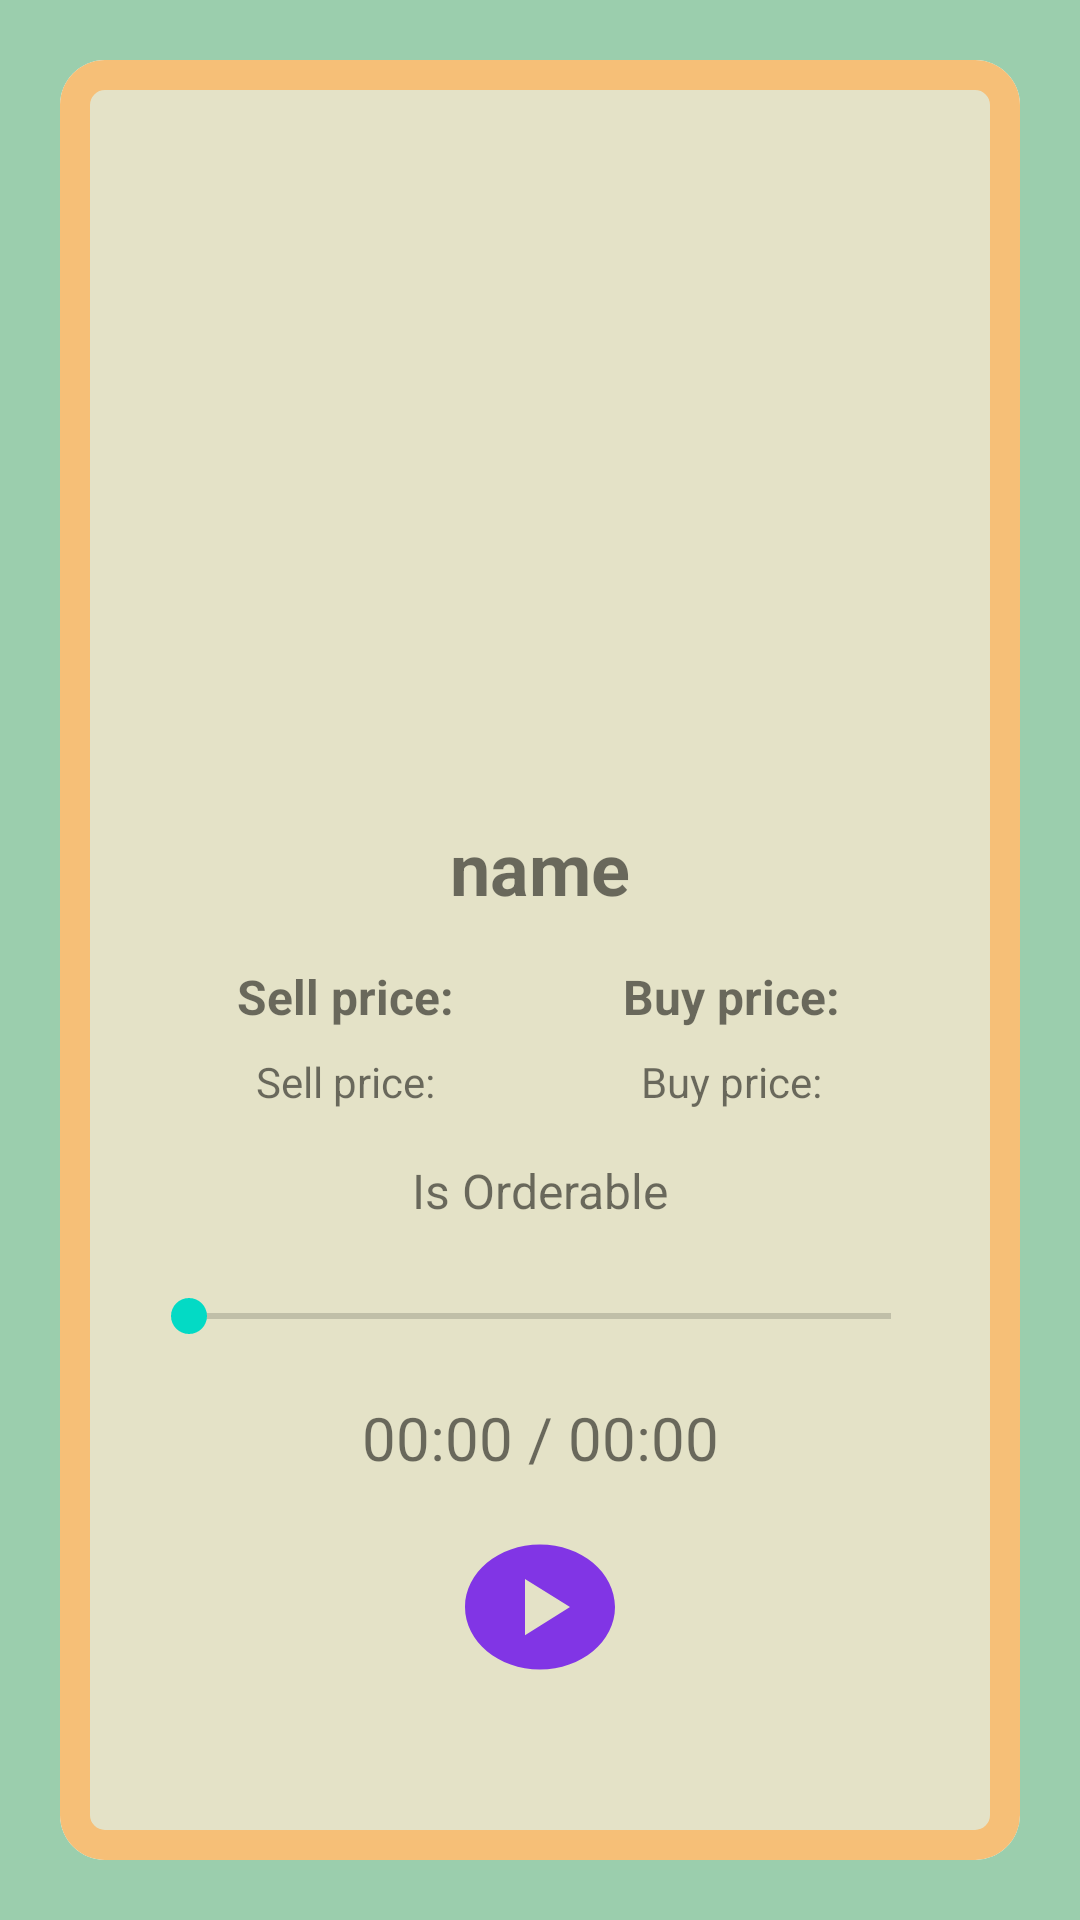

Android layout source for this screen:
<!-- AndroidManifest.xml: application theme Theme.ACNHwiki -->
<!-- res/layout/activity_song.xml -->
<?xml version="1.0" encoding="utf-8"?>
<ScrollView xmlns:android="http://schemas.android.com/apk/res/android"
    xmlns:app="http://schemas.android.com/apk/res-auto"
    xmlns:tools="http://schemas.android.com/tools"
    android:layout_width="match_parent"
    android:layout_height="match_parent"
    android:fillViewport="true"
    tools:context=".song.SongActivity">

    <androidx.constraintlayout.widget.ConstraintLayout
        android:layout_width="match_parent"
        android:layout_height="wrap_content"
        android:background="@color/lightGreen"
        android:padding="20dp">

        <com.google.android.material.card.MaterialCardView
            android:id="@+id/song_detail_card"
            android:layout_width="match_parent"
            android:layout_height="match_parent"
            app:cardCornerRadius="15dp"
            app:cardElevation="0dp"
            app:layout_constraintEnd_toEndOf="parent"
            app:layout_constraintStart_toStartOf="parent"
            app:layout_constraintTop_toTopOf="parent"
            app:strokeColor="@color/burlywood"
            app:strokeWidth="10dp">

            <androidx.constraintlayout.widget.ConstraintLayout
                android:layout_width="match_parent"
                android:layout_height="match_parent"
                android:background="@color/lightSand"
                android:padding="5dp">

                <ImageView
                    android:id="@+id/song_detail_image"
                    android:layout_width="200dp"
                    android:layout_height="200dp"
                    android:layout_centerInParent="true"
                    android:layout_marginTop="30dp"
                    android:adjustViewBounds="true"
                    app:layout_constraintEnd_toEndOf="parent"
                    app:layout_constraintStart_toStartOf="parent"
                    app:layout_constraintTop_toTopOf="parent"
                    app:srcCompat="@drawable/ic_launcher_background" />

                <TextView
                    android:id="@+id/song_detail_name"
                    android:layout_width="wrap_content"
                    android:layout_height="wrap_content"
                    android:layout_marginTop="18dp"
                    android:text="@string/name_title"
                    android:textSize="24sp"
                    android:textStyle="bold"
                    app:layout_constraintEnd_toEndOf="@+id/song_detail_image"
                    app:layout_constraintStart_toStartOf="@+id/song_detail_image"
                    app:layout_constraintTop_toBottomOf="@+id/song_detail_image" />

                <TextView
                    android:id="@+id/song_detail_sell_price_title"
                    android:layout_width="wrap_content"
                    android:layout_height="wrap_content"
                    android:layout_marginTop="16dp"
                    android:text="@string/sell_price"
                    android:textSize="16sp"
                    android:textStyle="bold"
                    app:layout_constraintEnd_toStartOf="@+id/song_detail_name"
                    app:layout_constraintStart_toStartOf="@+id/song_detail_image"
                    app:layout_constraintTop_toBottomOf="@+id/song_detail_name" />

                <TextView
                    android:id="@+id/song_detail_sell_price"
                    android:layout_width="wrap_content"
                    android:layout_height="wrap_content"
                    android:layout_marginTop="8dp"
                    android:text="@string/sell_price"
                    app:layout_constraintEnd_toEndOf="@+id/song_detail_sell_price_title"
                    app:layout_constraintStart_toStartOf="@+id/song_detail_sell_price_title"
                    app:layout_constraintTop_toBottomOf="@+id/song_detail_sell_price_title" />

                <TextView
                    android:id="@+id/song_detail_buy_price_title"
                    android:layout_width="wrap_content"
                    android:layout_height="wrap_content"
                    android:layout_marginTop="16dp"
                    android:text="@string/buy_price"
                    android:textSize="16sp"
                    android:textStyle="bold"
                    app:layout_constraintEnd_toEndOf="@+id/song_detail_image"
                    app:layout_constraintTop_toBottomOf="@+id/song_detail_name" />

                <TextView
                    android:id="@+id/song_detail_buy_price"
                    android:layout_width="wrap_content"
                    android:layout_height="wrap_content"
                    android:layout_marginTop="8dp"
                    android:text="@string/buy_price"
                    app:layout_constraintEnd_toEndOf="@+id/song_detail_buy_price_title"
                    app:layout_constraintStart_toStartOf="@+id/song_detail_buy_price_title"
                    app:layout_constraintTop_toBottomOf="@+id/song_detail_buy_price_title" />

                <TextView
                    android:id="@+id/song_orderable"
                    android:layout_width="wrap_content"
                    android:layout_height="wrap_content"
                    android:layout_marginTop="16dp"
                    android:text="Is Orderable"
                    android:textSize="16sp"
                    app:layout_constraintEnd_toEndOf="parent"
                    app:layout_constraintStart_toStartOf="parent"
                    app:layout_constraintTop_toBottomOf="@+id/song_detail_sell_price" />

                <androidx.constraintlayout.widget.ConstraintLayout
                    android:id="@+id/include_media_player"
                    android:layout_width="match_parent"
                    android:layout_height="wrap_content"
                    android:layout_marginTop="22dp"
                    app:layout_constraintEnd_toEndOf="parent"
                    app:layout_constraintStart_toStartOf="parent"
                    app:layout_constraintTop_toBottomOf="@+id/song_orderable">

                    <include layout="@layout/media_player"/>

                </androidx.constraintlayout.widget.ConstraintLayout>

                <View
                    android:id="@+id/song_divider"
                    android:layout_width="match_parent"
                    android:layout_height="2dp"
                    android:layout_marginTop="22dp"
                    app:layout_constraintEnd_toEndOf="parent"
                    app:layout_constraintStart_toStartOf="parent"
                    app:layout_constraintTop_toBottomOf="@+id/include_media_player" />

            </androidx.constraintlayout.widget.ConstraintLayout>
        </com.google.android.material.card.MaterialCardView>
    </androidx.constraintlayout.widget.ConstraintLayout>
</ScrollView>
<!-- res/layout/media_player.xml (included above) -->
<?xml version="1.0" encoding="utf-8"?>
<androidx.constraintlayout.widget.ConstraintLayout xmlns:android="http://schemas.android.com/apk/res/android"
    xmlns:app="http://schemas.android.com/apk/res-auto"
    xmlns:tools="http://schemas.android.com/tools"
    android:layout_width="match_parent"
    android:layout_height="wrap_content">

    <SeekBar
        android:id="@+id/song_seek_bar"
        android:layout_width="fill_parent"
        android:layout_height="wrap_content"
        android:layout_marginStart="22dp"
        android:layout_marginEnd="22dp"
        app:layout_constraintEnd_toEndOf="parent"
        app:layout_constraintStart_toStartOf="parent"
        app:layout_constraintTop_toTopOf="parent" />

    <TextView
        android:id="@+id/song_duration"
        android:layout_width="wrap_content"
        android:layout_height="wrap_content"
        android:layout_marginTop="8dp"
        android:padding="10dp"
        android:text="@string/media_player"
        android:textSize="20sp"
        app:layout_constraintEnd_toEndOf="parent"
        app:layout_constraintStart_toStartOf="parent"
        app:layout_constraintTop_toBottomOf="@+id/song_seek_bar" />


    <com.google.android.material.button.MaterialButton
        android:id="@+id/button_play"
        android:layout_width="60dp"
        android:layout_height="50dp"
        android:background="@drawable/btn_play"
        android:scaleType="centerInside"
        android:src="@drawable/btn_play"
        android:layout_marginTop="8dp"
        app:layout_constraintEnd_toEndOf="parent"
        app:layout_constraintStart_toStartOf="parent"
        app:layout_constraintTop_toBottomOf="@+id/song_duration" />
</androidx.constraintlayout.widget.ConstraintLayout>
<!-- resources referenced by this layout -->
<resources>
  <color name="burlywood">#f6bf77</color>
  <color name="lightGreen">#9bcead</color>
  <color name="lightSand">#e4e2c7</color>
  <!-- drawable btn_play (drawable) -->
  <vector android:alpha="0.77" android:height="24dp"
      android:tint="?attr/colorControlNormal" android:viewportHeight="24"
      android:viewportWidth="24" android:width="24dp" xmlns:android="http://schemas.android.com/apk/res/android">
      <path android:fillColor="@android:color/white" android:pathData="M12,2C6.48,2 2,6.48 2,12s4.48,10 10,10 10,-4.48 10,-10S17.52,2 12,2zM10,16.5v-9l6,4.5 -6,4.5z"/>
  </vector>
  <string name="buy_price">Buy price:</string>
  <string name="media_player">00:00 / 00:00</string>
  <string name="name_title">name</string>
  <string name="sell_price">Sell price:</string>
  <style name="Theme.ACNHwiki" parent="Theme.MaterialComponents.DayNight.DarkActionBar">
          
          <item name="colorPrimary">@color/purple_500</item>
          <item name="colorPrimaryVariant">@color/purple_700</item>
          <item name="colorOnPrimary">@color/white</item>
          
          <item name="colorSecondary">@color/teal_200</item>
          <item name="colorSecondaryVariant">@color/teal_700</item>
          <item name="colorOnSecondary">@color/black</item>
          
          <item name="android:statusBarColor" tools:targetApi="l">?attr/colorPrimaryVariant</item>
          
          
          <item name="android:navigationBarColor">@color/darkGreen</item>
          <item name="actionBarStyle">@style/BlackActionBar</item>
      </style>
  <color name="purple_500">#FF6200EE</color>
  <color name="purple_700">#FF3700B3</color>
  <color name="white">#FFFFFFFF</color>
  <color name="teal_200">#FF03DAC5</color>
  <color name="teal_700">#FF018786</color>
  <color name="black">#FF000000</color>
  <color name="darkGreen">#119975</color>
  <style name="BlackActionBar" parent="@style/Widget.AppCompat.ActionBar.Solid">
          <item name="background">@color/darkGreen</item>
          <item name="titleTextStyle">@style/BlackActionBarTitleTextStyle</item>
      </style>
  <style name="BlackActionBarTitleTextStyle" parent="@style/TextAppearance.AppCompat.Widget.ActionBar.Title">
          <item name="android:textColor">@android:color/white</item>
      </style>
</resources>
